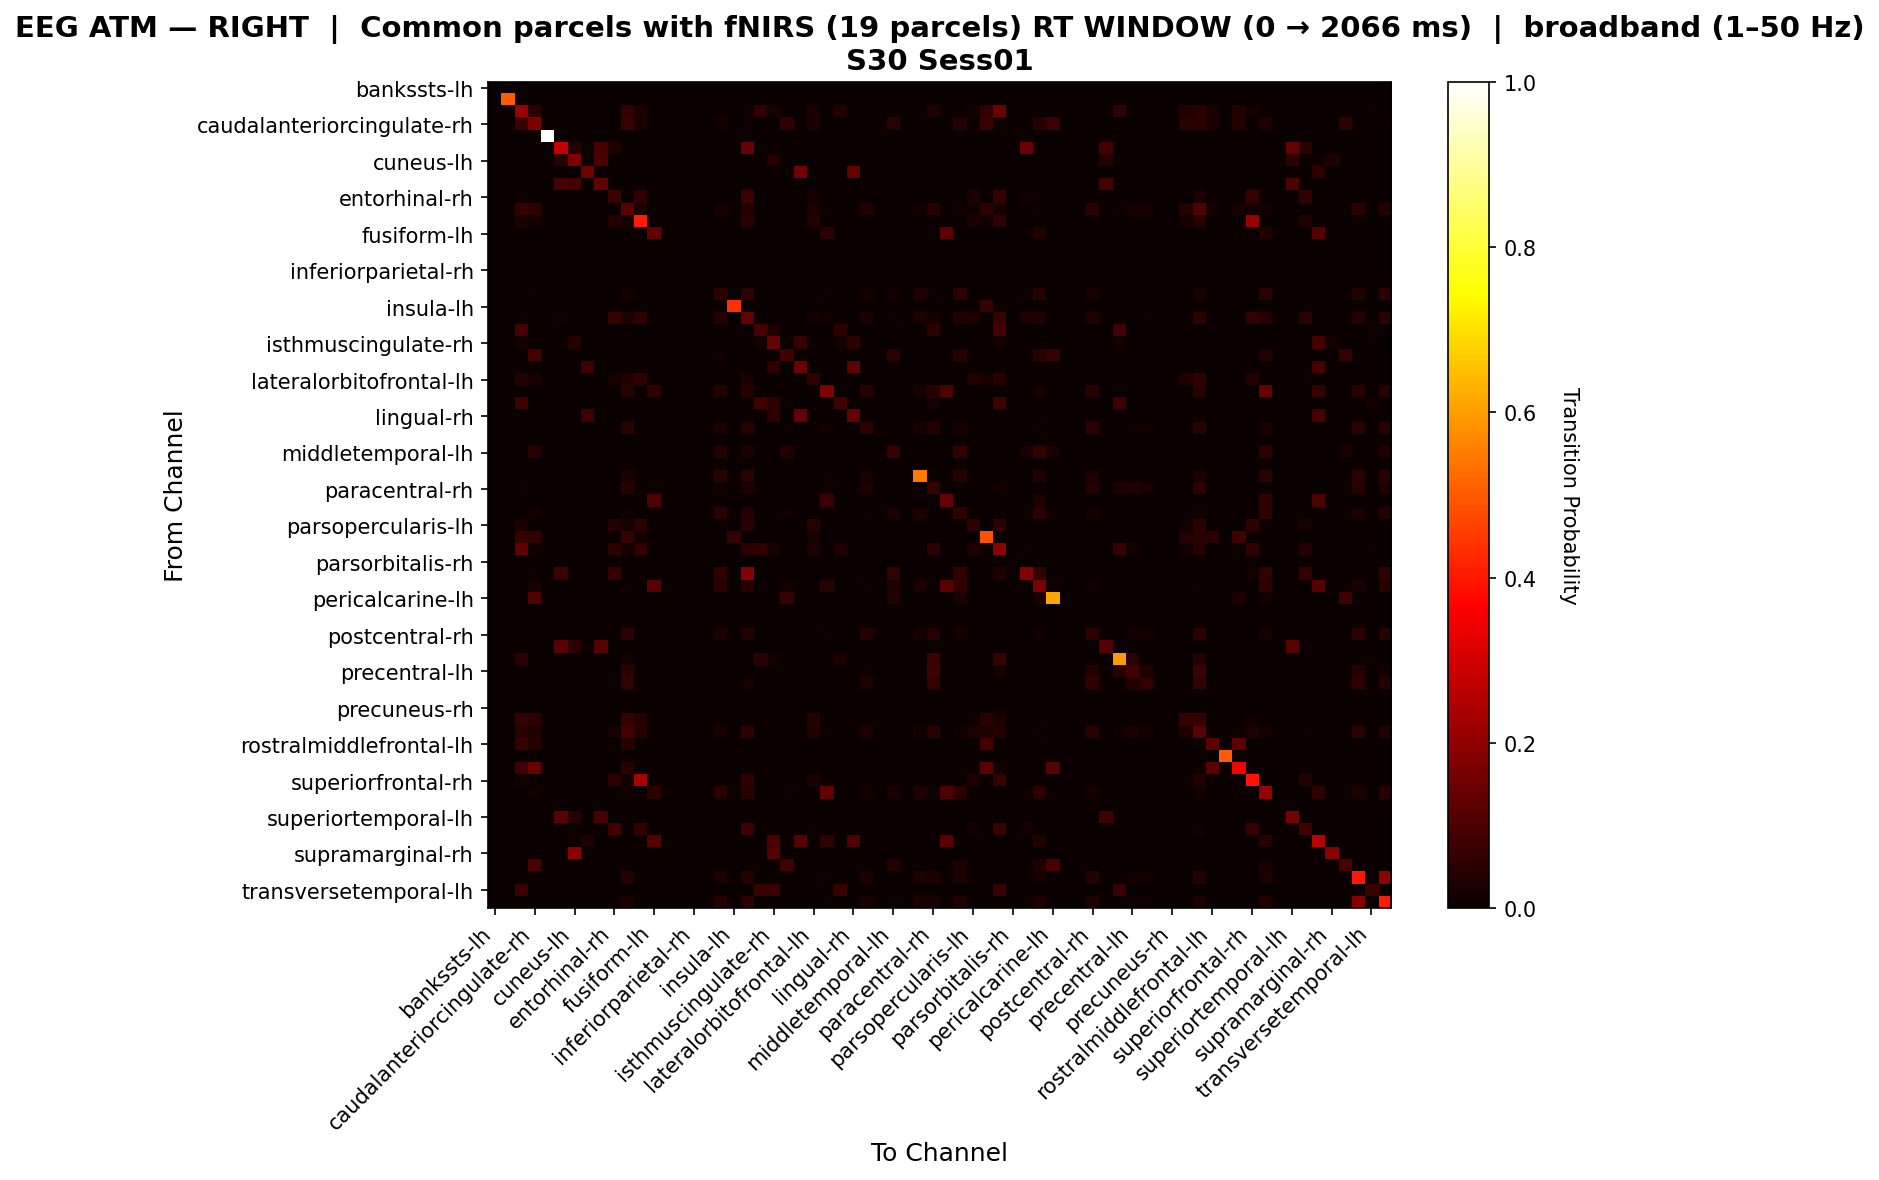

Source data for this figure (header and first rows):
, bankssts-lh, bankssts-rh, caudalanteriorcingulate-lh, caudalanteriorcingulate-rh, caudalmiddlefrontal-lh, caudalmiddlefrontal-rh, cuneus-lh, cuneus-rh, entorhinal-lh, entorhinal-rh, frontalpole-lh, frontalpole-rh, fusiform-lh, fusiform-rh, inferiorparietal-lh, inferiorparietal-rh, inferiortemporal-lh, inferiortemporal-rh, insula-lh, insula-rh, isthmuscingulate-lh, isthmuscingulate-rh, lateraloccipital-lh
bankssts-lh, 0.0, 0.0, 0.0, 0.0, 0.0, 0.0, 0.0, 0.0, 0.0, 0.0, 0.0, 0.0, 0.0, 0.0, 0.0, 0.0, 0.0, 0.0, 0.0, 0.0, 0.0, 0.0, 0.0
bankssts-rh, 0.0, 0.5, 0.0, 0.0, 0.0, 0.0, 0.0, 0.0, 0.0, 0.0, 0.0, 0.0, 0.0, 0.0, 0.0, 0.0, 0.0, 0.0, 0.0, 0.0, 0.0, 0.0, 0.0
caudalanteriorcingulate-lh, 0.0, 0.0, 0.2157, 0.04854, 0.0, 0.0, 0.0, 0.0, 0.0, 0.003398, 0.06165, 0.02961, 0.0, 0.0, 0.0, 0.0, 0.0, 0.0, 0.0, 0.005825, 0.0602, 0.02341, 0.0
caudalanteriorcingulate-rh, 0.0, 0.0, 0.07236, 0.1685, 0.0, 0.0, 0.0, 0.0, 0.0, 0.0, 0.07236, 0.02388, 0.0, 0.0, 0.0, 0.0, 0.0, 0.0171, 0.0, 0.004072, 0.0, 0.0, 0.06189
caudalmiddlefrontal-lh, 0.0, 0.0, 0.0, 0.0, 1.0, 0.0, 0.0, 0.0, 0.0, 0.0, 0.0, 0.0, 0.0, 0.0, 0.0, 0.0, 0.0, 0.0, 0.0, 0.0, 0.0, 0.0, 0.0
caudalmiddlefrontal-rh, 0.0, 0.0, 0.0, 0.0, 0.0, 0.2749, 0.04185, 0.0, 0.09361, 0.03431, 0.0, 0.0, 0.0, 0.0, 0.0, 0.0, 0.0, 0.0, 0.0, 0.1422, 0.0, 0.0, 0.0
cuneus-lh, 0.0, 0.0, 0.0, 0.0, 0.0, 0.04627, 0.1722, 0.0, 0.09897, 0.0, 0.0, 0.0, 0.0, 0.0, 0.0, 0.0, 0.0, 0.0, 0.0, 0.0, 0.0, 0.04242, 0.0
cuneus-rh, 0.0, 0.0, 0.0, 0.0, 0.0, 0.0, 0.0, 0.1556, 0.0, 0.0, 0.0, 0.0, 0.0, 0.0, 0.0, 0.0, 0.0, 0.0, 0.0, 0.0, 0.0, 0.0, 0.0
entorhinal-lh, 0.0, 0.0, 0.0, 0.0, 0.0, 0.09121, 0.08681, 0.0, 0.1363, 0.0, 0.0, 0.0, 0.0, 0.0, 0.0, 0.0, 0.0, 0.0, 0.0, 0.0, 0.0, 0.0, 0.0
entorhinal-rh, 0.0, 0.0, 0.005034, 0.0, 0.0, 0.002796, 0.0, 0.0, 0.0, 0.07383, 0.001678, 0.05984, 0.0, 0.0, 0.0, 0.0, 0.0, 0.0, 0.0, 0.07438, 0.0, 0.0, 0.0
frontalpole-lh, 0.0, 0.0, 0.06963, 0.05482, 0.0, 0.0, 0.0, 0.0, 0.0, 0.0005482, 0.1237, 0.03015, 0.0, 0.0, 0.0, 0.0, 0.0, 0.02104, 0.0, 0.0382, 0.0, 0.0, 0.0
frontalpole-rh, 0.0, 0.0, 0.02563, 0.01424, 0.0, 0.0, 0.0, 0.0, 0.0, 0.04272, 0.02319, 0.4068, 0.0, 0.0, 0.0, 0.0, 0.0, 0.0, 0.0, 0.04475, 0.0, 0.0, 0.0
fusiform-lh, 0.0, 0.0, 0.0, 0.0, 0.0, 0.0, 0.0, 0.0, 0.0, 0.0, 0.0, 0.0, 0.1382, 0.0, 0.0, 0.0, 0.0, 0.0, 0.0, 0.0, 0.0, 0.0, 0.0
fusiform-rh, 0.0, 0.0, 0.0, 0.0, 0.0, 0.0, 0.0, 0.0, 0.0, 0.0, 0.0, 0.0, 0.0, 0.0, 0.0, 0.0, 0.0, 0.0, 0.0, 0.0, 0.0, 0.0, 0.0
inferiorparietal-lh, 0.0, 0.0, 0.0, 0.0, 0.0, 0.0, 0.0, 0.0, 0.0, 0.0, 0.0, 0.0, 0.0, 0.0, 0.0, 0.0, 0.0, 0.0, 0.0, 0.0, 0.0, 0.0, 0.0
inferiorparietal-rh, 0.0, 0.0, 0.0, 0.0, 0.0, 0.0, 0.0, 0.0, 0.0, 0.0, 0.0, 0.0, 0.0, 0.0, 0.0, 0.0, 0.0, 0.0, 0.0, 0.0, 0.0, 0.0, 0.0
inferiortemporal-lh, 0.0, 0.0, 0.0, 0.0, 0.0, 0.0, 0.0, 0.0, 0.0, 0.0, 0.0, 0.0, 0.0, 0.0, 0.0, 0.0, 0.0, 0.0, 0.0, 0.0, 0.0, 0.0, 0.0
inferiortemporal-rh, 0.0, 0.0, 0.0, 0.007291, 0.0, 0.0, 0.0, 0.0, 0.0, 0.0, 0.0188, 0.0, 0.0, 0.0, 0.0, 0.0, 0.0, 0.05411, 0.0, 0.04873, 0.0, 0.0, 0.003837
insula-lh, 0.0, 0.0, 0.0, 0.0, 0.0, 0.0, 0.0, 0.0, 0.0, 0.0, 0.0, 0.0, 0.0, 0.0, 0.0, 0.0, 0.0, 0.0, 0.4375, 0.0, 0.0, 0.0, 0.0
insula-rh, 0.0, 0.0, 0.006924, 0.001029, 0.0, 0.01385, 0.0, 0.0, 0.0, 0.06578, 0.03139, 0.05539, 0.0, 0.0, 0.0, 0.0, 0.0, 0.04287, 0.0, 0.1326, 0.0, 0.0, 0.0
isthmuscingulate-lh, 0.0, 0.0, 0.08738, 0.0, 0.0, 0.0, 0.0, 0.0, 0.0, 0.0, 0.0, 0.0, 0.0, 0.0, 0.0, 0.0, 0.0, 0.0, 0.0, 0.0, 0.08738, 0.03398, 0.0
isthmuscingulate-rh, 0.0, 0.0, 0.01801, 0.0, 0.0, 0.0, 0.04294, 0.0, 0.0, 0.0, 0.0, 0.0, 0.0, 0.0, 0.0, 0.0, 0.0, 0.0, 0.0, 0.0, 0.01801, 0.1385, 0.0
lateraloccipital-lh, 0.0, 0.0, 0.0, 0.08617, 0.0, 0.0, 0.0, 0.0, 0.0, 0.0, 0.0, 0.0, 0.0, 0.0, 0.0, 0.0, 0.0, 0.01361, 0.0, 0.0, 0.0, 0.0, 0.08503
lateraloccipital-rh, 0.0, 0.0, 0.0, 0.0, 0.0, 0.0, 0.0, 0.0799, 0.0, 0.0, 0.0, 0.0, 0.0, 0.0, 0.0, 0.0, 0.0, 0.0, 0.0, 0.0, 0.0, 0.0567, 0.0
lateralorbitofrontal-lh, 0.0, 0.0, 0.04222, 0.02375, 0.0, 0.0, 0.0, 0.0, 0.0, 0.02111, 0.03826, 0.05673, 0.0, 0.0, 0.0, 0.0, 0.0, 0.0, 0.0, 0.02441, 0.0, 0.0, 0.0
lateralorbitofrontal-rh, 0.0, 0.0, 0.0, 0.0, 0.0, 0.0, 0.0, 0.0, 0.0, 0.0, 0.04545, 0.0, 0.05696, 0.0, 0.0, 0.0, 0.0, 0.03977, 0.0, 0.04545, 0.0, 0.0, 0.0
lingual-lh, 0.0, 0.0, 0.0814, 0.0, 0.0, 0.0, 0.0, 0.0, 0.0, 0.0, 0.0, 0.0, 0.0, 0.0, 0.0, 0.0, 0.0, 0.0, 0.0, 0.0, 0.0814, 0.05426, 0.0
lingual-rh, 0.0, 0.0, 0.0, 0.0, 0.0, 0.0, 0.0, 0.07835, 0.0, 0.0, 0.0, 0.0, 0.0, 0.0, 0.0, 0.0, 0.0, 0.0, 0.0, 0.0, 0.0, 0.05271, 0.0
medialorbitofrontal-lh, 0.0, 0.0, 0.0, 0.0, 0.0, 0.0, 0.0, 0.0, 0.0, 0.0, 0.04894, 0.0, 0.0, 0.0, 0.0, 0.0, 0.0, 0.02594, 0.0, 0.04422, 0.0, 0.0, 0.0
medialorbitofrontal-rh, 0.0, 0.0, 0.0, 0.0, 0.0, 0.0, 0.0, 0.0, 0.0, 0.0, 0.0, 0.0, 0.0, 0.0, 0.0, 0.0, 0.0, 0.0, 0.0, 0.0, 0.0, 0.0, 0.0
middletemporal-lh, 0.0, 0.0, 0.0, 0.04443, 0.0, 0.0, 0.0, 0.0, 0.0, 0.0, 0.0, 0.0, 0.0, 0.0, 0.0, 0.0, 0.0, 0.04039, 0.0, 0.02746, 0.0, 0.0, 0.03716
middletemporal-rh, 0.0, 0.0, 0.0, 0.0, 0.0, 0.0, 0.0, 0.0, 0.0, 0.0, 0.0, 0.0, 0.0, 0.0, 0.0, 0.0, 0.0, 0.0, 0.0, 0.0, 0.0, 0.0, 0.0
paracentral-lh, 0.0, 0.0, 0.0, 0.0, 0.0, 0.0, 0.0, 0.0, 0.0, 0.0, 0.02349, 0.0, 0.0, 0.0, 0.0, 0.0, 0.0, 0.05, 0.0, 0.05, 0.0, 0.0, 0.0
paracentral-rh, 0.0, 0.0, 0.01124, 0.0, 0.0, 0.0, 0.0, 0.0, 0.0, 0.0, 0.04643, 0.0, 0.0, 0.0, 0.0, 0.0, 0.0, 0.009775, 0.0, 0.02493, 0.01124, 0.0, 0.0
parahippocampal-lh, 0.0, 0.0, 0.0, 0.0, 0.0, 0.0, 0.0, 0.0, 0.0, 0.0, 0.0, 0.0, 0.1036, 0.0, 0.0, 0.0, 0.0, 0.0, 0.0, 0.0, 0.0, 0.0, 0.0
parahippocampal-rh, 0.0, 0.0, 0.0, 0.01746, 0.0, 0.0, 0.0, 0.0, 0.0, 0.0, 0.01215, 0.0, 0.0, 0.0, 0.0, 0.0, 0.0, 0.04784, 0.0, 0.04176, 0.0, 0.0, 0.01405
parsopercularis-lh, 0.0, 0.0, 0.02476, 0.002396, 0.0, 0.0, 0.0, 0.0, 0.0, 0.03994, 0.01997, 0.05831, 0.0, 0.0, 0.0, 0.0, 0.0, 0.0, 0.0, 0.04393, 0.0, 0.0, 0.0
parsopercularis-rh, 0.0, 0.0, 0.0723, 0.05954, 0.0, 0.0, 0.0, 0.0, 0.0, 0.0, 0.06258, 0.01944, 0.0, 0.0, 0.0, 0.0, 0.0, 0.0, 0.06422, 0.0, 0.0, 0.0, 0.0
parsorbitalis-lh, 0.0, 0.0, 0.129, 0.007259, 0.0, 0.0, 0.0, 0.0, 0.0, 0.05167, 0.01665, 0.06106, 0.0, 0.0, 0.0, 0.0, 0.0, 0.0, 0.0, 0.0538, 0.0549, 0.02077, 0.0
parsorbitalis-rh, 0.0, 0.0, 0.0, 0.0, 0.0, 0.0, 0.0, 0.0, 0.0, 0.0, 0.0, 0.0, 0.0, 0.0, 0.0, 0.0, 0.0, 0.0, 0.0, 0.0, 0.0, 0.0, 0.0
parstriangularis-lh, 0.0, 0.0, 0.0, 0.004975, 0.0, 0.07487, 0.0, 0.0, 0.0, 0.06417, 0.0, 0.0, 0.0, 0.0, 0.0, 0.0, 0.0, 0.06219, 0.0, 0.1852, 0.0, 0.0, 0.0
parstriangularis-rh, 0.0, 0.0, 0.0, 0.02002, 0.0, 0.0, 0.0, 0.0, 0.0, 0.0, 0.008757, 0.0, 0.114, 0.0, 0.0, 0.0, 0.0, 0.04796, 0.0, 0.04128, 0.0, 0.0, 0.01626
pericalcarine-lh, 0.0, 0.0, 0.0, 0.1092, 0.0, 0.0, 0.0, 0.0, 0.0, 0.0, 0.0, 0.0, 0.0, 0.0, 0.0, 0.0, 0.0, 0.0, 0.0, 0.0, 0.0, 0.0, 0.06897
pericalcarine-rh, 0.0, 0.0, 0.0, 0.0, 0.0, 0.0, 0.0, 0.0, 0.0, 0.0, 0.0, 0.0, 0.0, 0.0, 0.0, 0.0, 0.0, 0.0, 0.0, 0.0, 0.0, 0.0, 0.0
postcentral-lh, 0.0, 0.0, 0.0, 0.0, 0.0, 0.0, 0.0, 0.0, 0.0, 0.0, 0.0, 0.0, 0.0, 0.0, 0.0, 0.0, 0.0, 0.0, 0.0, 0.0, 0.0, 0.0, 0.0
postcentral-rh, 0.0, 0.0, 0.0, 0.0, 0.0, 0.0, 0.0, 0.0, 0.0, 0.0, 0.04741, 0.0, 0.0, 0.0, 0.0, 0.0, 0.0, 0.02543, 0.0, 0.03879, 0.0, 0.0, 0.0
posteriorcingulate-lh, 0.0, 0.0, 0.0, 0.0, 0.0, 0.1133, 0.04816, 0.0, 0.1133, 0.0, 0.0, 0.0, 0.0, 0.0, 0.0, 0.0, 0.0, 0.0, 0.0, 0.0, 0.0, 0.0, 0.0
posteriorcingulate-rh, 0.0, 0.0, 0.05041, 0.0, 0.0, 0.0, 0.0, 0.0, 0.0, 0.0, 0.01362, 0.0, 0.0, 0.0, 0.0, 0.0, 0.0, 0.0, 0.0, 0.0, 0.05041, 0.01907, 0.0
precentral-lh, 0.0, 0.0, 0.003555, 0.0, 0.0, 0.0, 0.0, 0.0, 0.0, 0.0, 0.05213, 0.0, 0.0, 0.0, 0.0, 0.0, 0.0, 0.0, 0.0, 0.0, 0.003555, 0.0, 0.0
precentral-rh, 0.0, 0.0, 0.0, 0.0, 0.0, 0.0, 0.0, 0.0, 0.0, 0.0, 0.06065, 0.0, 0.0, 0.0, 0.0, 0.0, 0.0, 0.0, 0.0, 0.02291, 0.0, 0.0, 0.0
precuneus-lh, 0.0, 0.0, 0.0, 0.0, 0.0, 0.0, 0.0, 0.0, 0.0, 0.0, 0.0, 0.0, 0.0, 0.0, 0.0, 0.0, 0.0, 0.0, 0.0, 0.0, 0.0, 0.0, 0.0
precuneus-rh, 0.0, 0.0, 0.0, 0.0, 0.0, 0.0, 0.0, 0.0, 0.0, 0.0, 0.0, 0.0, 0.0, 0.0, 0.0, 0.0, 0.0, 0.0, 0.0, 0.0, 0.0, 0.0, 0.0
rostralanteriorcingulate-lh, 0.0, 0.0, 0.06514, 0.05546, 0.0, 0.0, 0.0, 0.0, 0.0, 0.0, 0.06514, 0.03961, 0.0, 0.0, 0.0, 0.0, 0.0, 0.0, 0.0, 0.0, 0.0, 0.0, 0.0
rostralanteriorcingulate-rh, 0.0, 0.0, 0.04493, 0.0326, 0.0, 0.0, 0.0, 0.0, 0.0, 0.02203, 0.09129, 0.04581, 0.0, 0.0, 0.0, 0.0, 0.0, 0.02072, 0.0, 0.0573, 0.0, 0.0, 0.0
rostralmiddlefrontal-lh, 0.0, 0.0, 0.06495, 0.03922, 0.0, 0.0, 0.0, 0.0, 0.0, 0.0, 0.04534, 0.0, 0.0, 0.0, 0.0, 0.0, 0.0, 0.0, 0.0, 0.0, 0.0, 0.0, 0.0
rostralmiddlefrontal-rh, 0.0, 0.0, 0.0, 0.0, 0.0, 0.0, 0.0, 0.0, 0.0, 0.0, 0.0, 0.0, 0.0, 0.0, 0.0, 0.0, 0.0, 0.0, 0.0, 0.0, 0.0, 0.0, 0.0
superiorfrontal-lh, 0.0, 0.0, 0.07969, 0.1418, 0.0, 0.0, 0.0, 0.0, 0.0, 0.0, 0.04662, 0.0, 0.0, 0.0, 0.0, 0.0, 0.0, 0.0, 0.0, 0.0, 0.0, 0.0, 0.0
superiorfrontal-rh, 0.0, 0.0, 0.01681, 0.003362, 0.0, 0.0, 0.0, 0.0, 0.0, 0.05427, 0.01393, 0.2378, 0.0, 0.0, 0.0, 0.0, 0.0, 0.0, 0.0, 0.05668, 0.0, 0.0, 0.0
superiorparietal-lh, 0.0, 0.0, 0.0, 0.01451, 0.0, 0.0, 0.0, 0.0, 0.0, 0.0, 0.01488, 0.0, 0.04704, 0.0, 0.0, 0.0, 0.0, 0.04898, 0.0, 0.04318, 0.0, 0.0, 0.01125
superiorparietal-rh, 0.0, 0.0, 0.0, 0.0, 0.0, 0.0, 0.0, 0.0, 0.0, 0.0, 0.0, 0.0, 0.0, 0.0, 0.0, 0.0, 0.0, 0.0, 0.0, 0.0, 0.0, 0.0, 0.0
... 8 more rows
